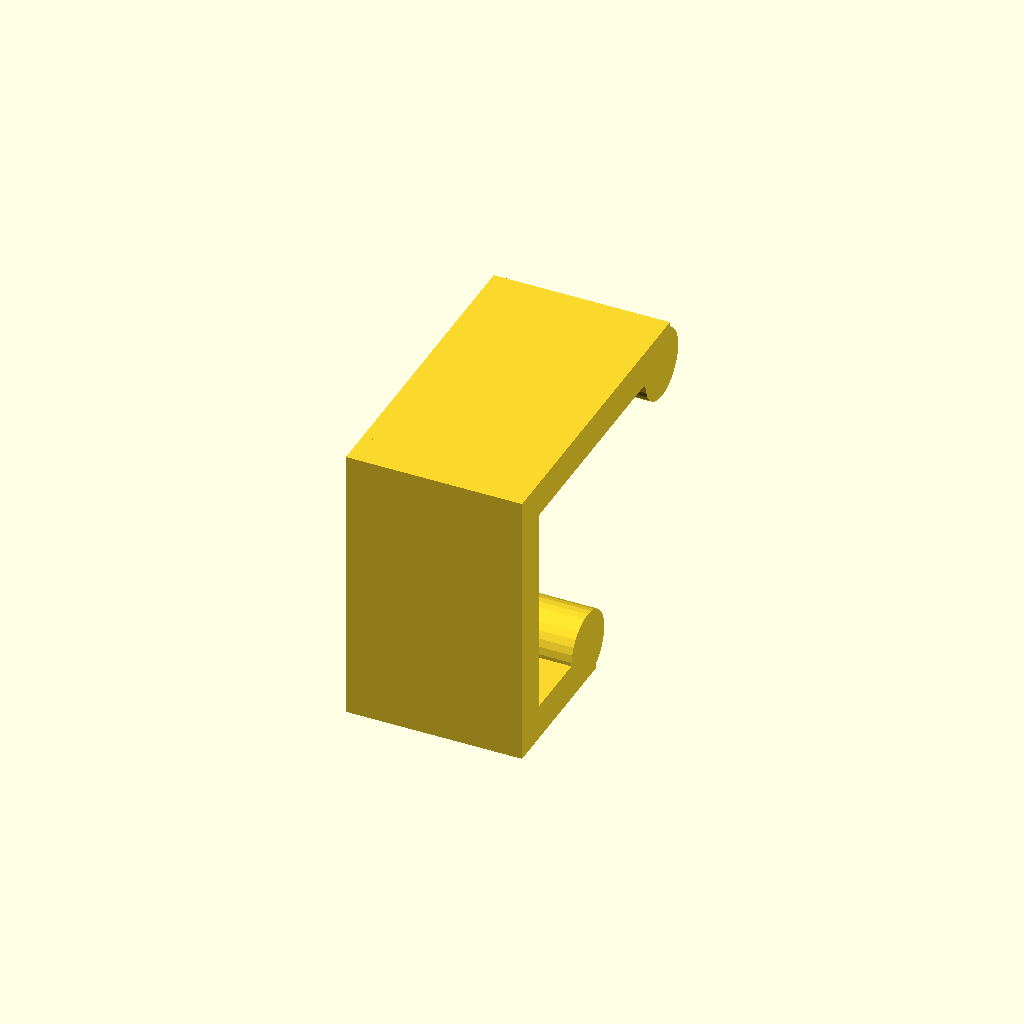
Cell 1 — every parameter at its default value.
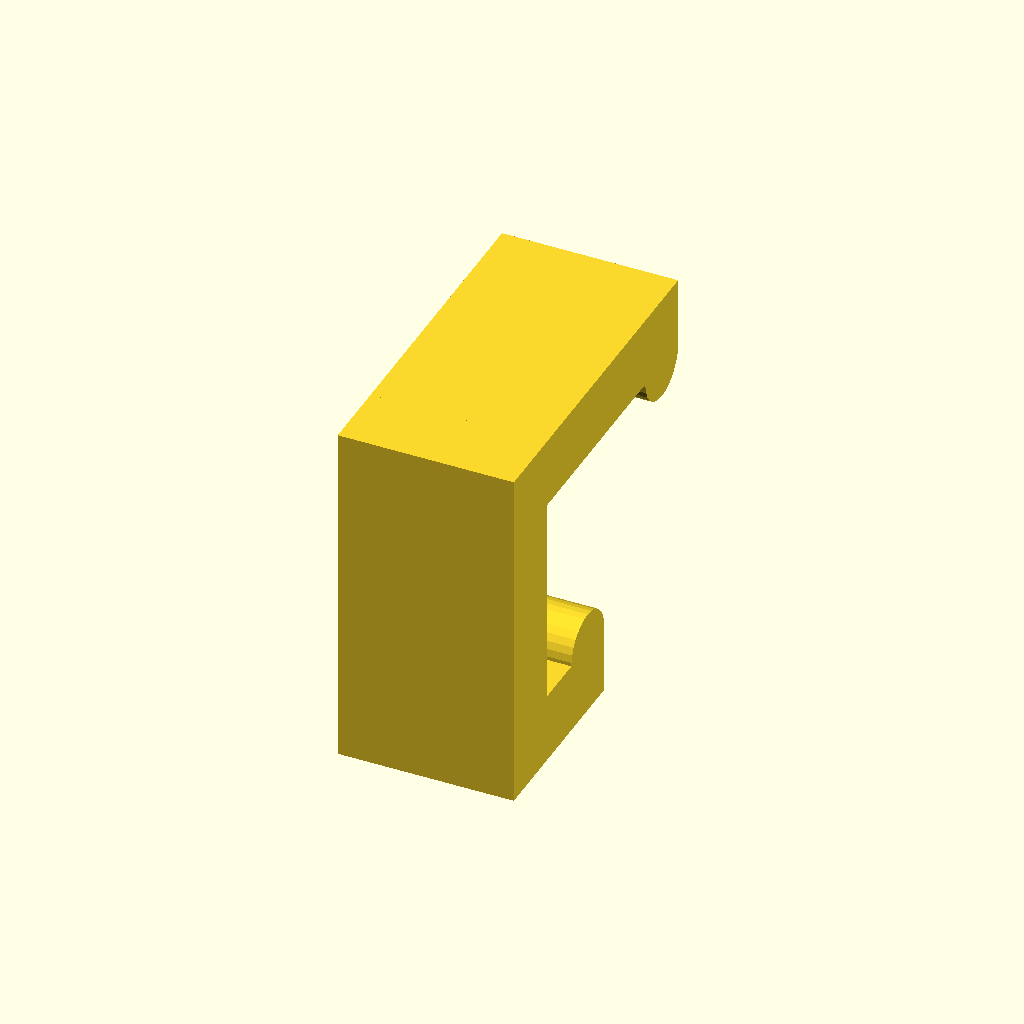
Cell 2: THICKNESS = 4 (everything else at default).
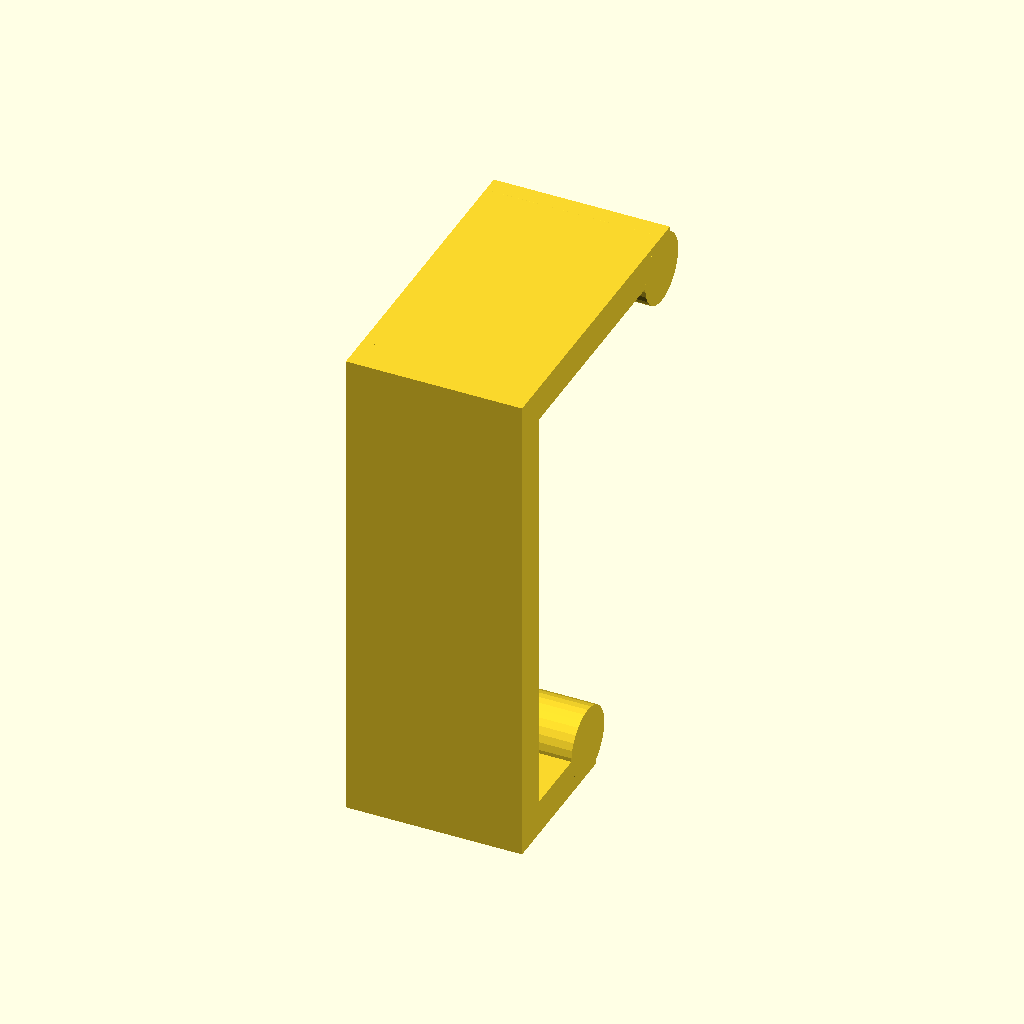
Cell 3: HEIGHT = 24 (everything else at default).
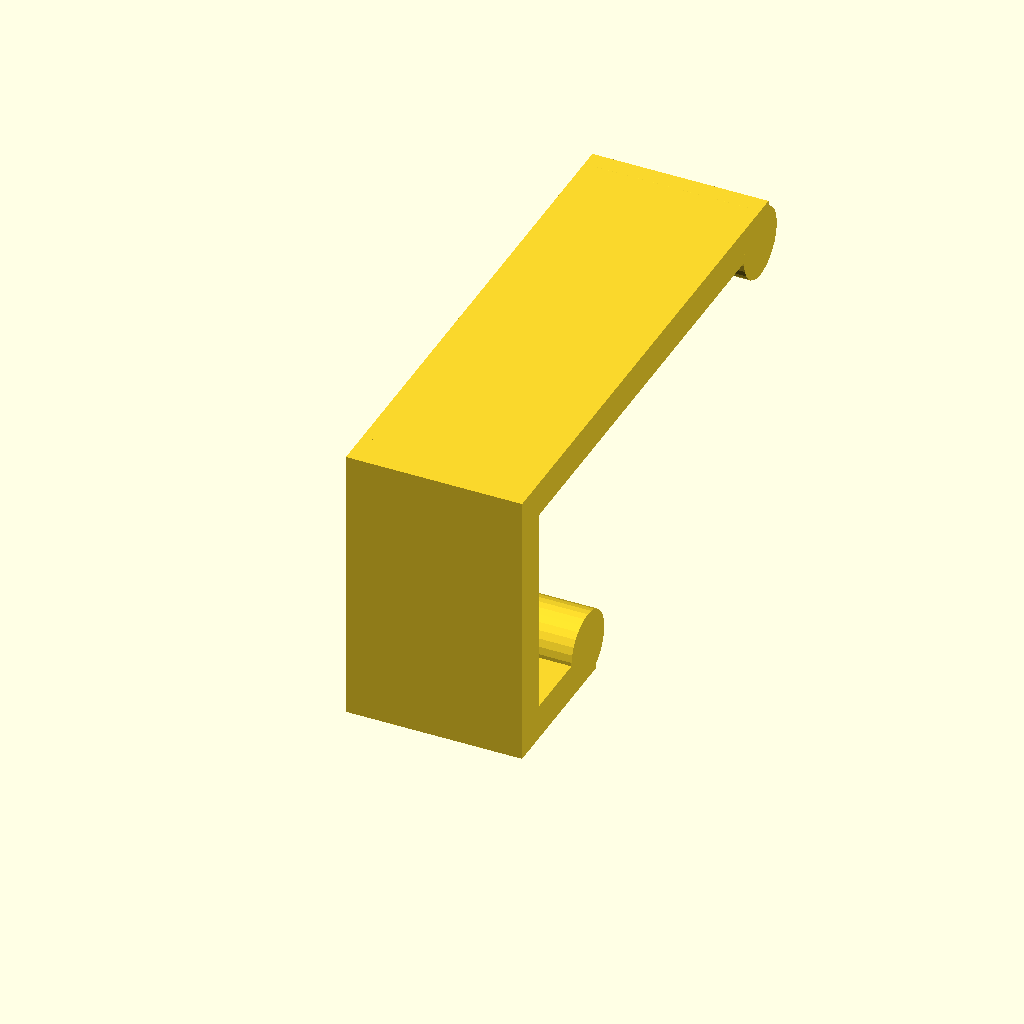
Cell 4: DEPTH_TOP = 24 (everything else at default).
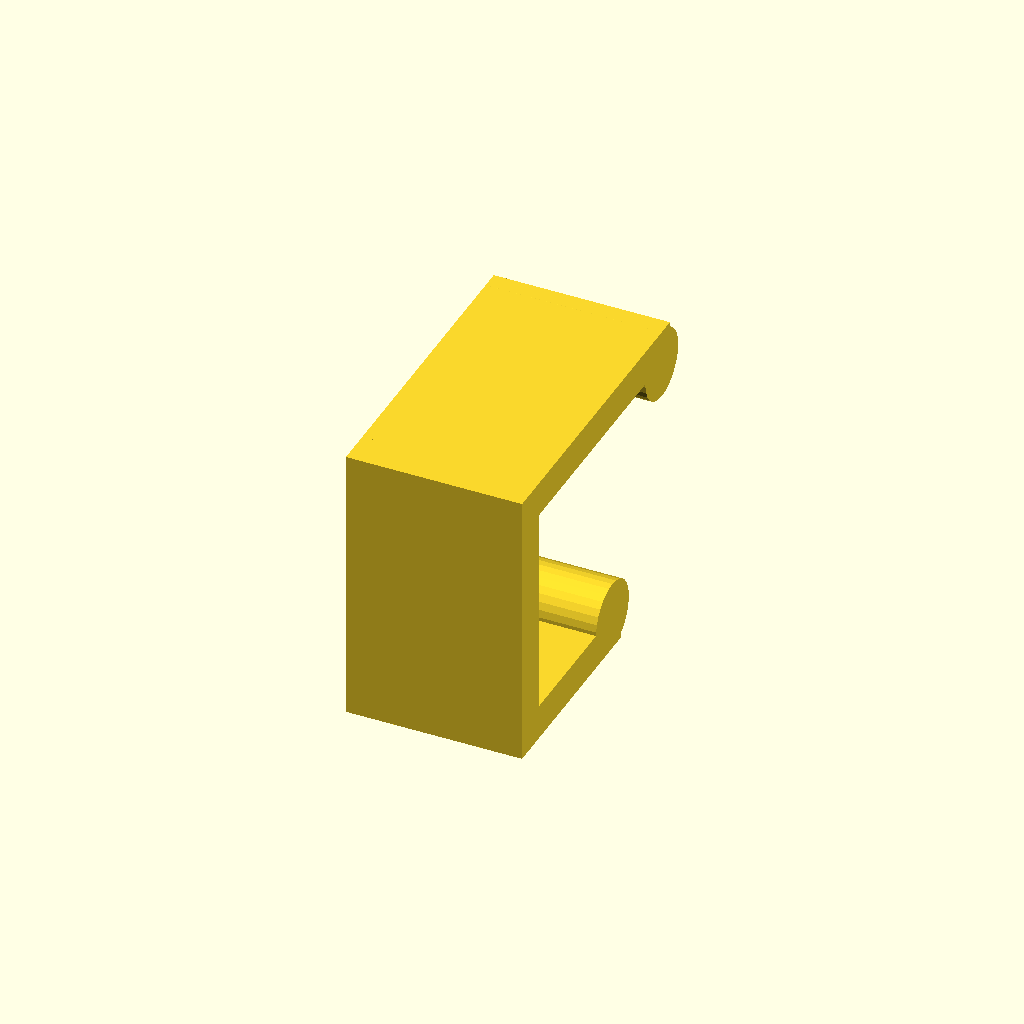
Cell 5: DEPTH_BOT = 6 (everything else at default).
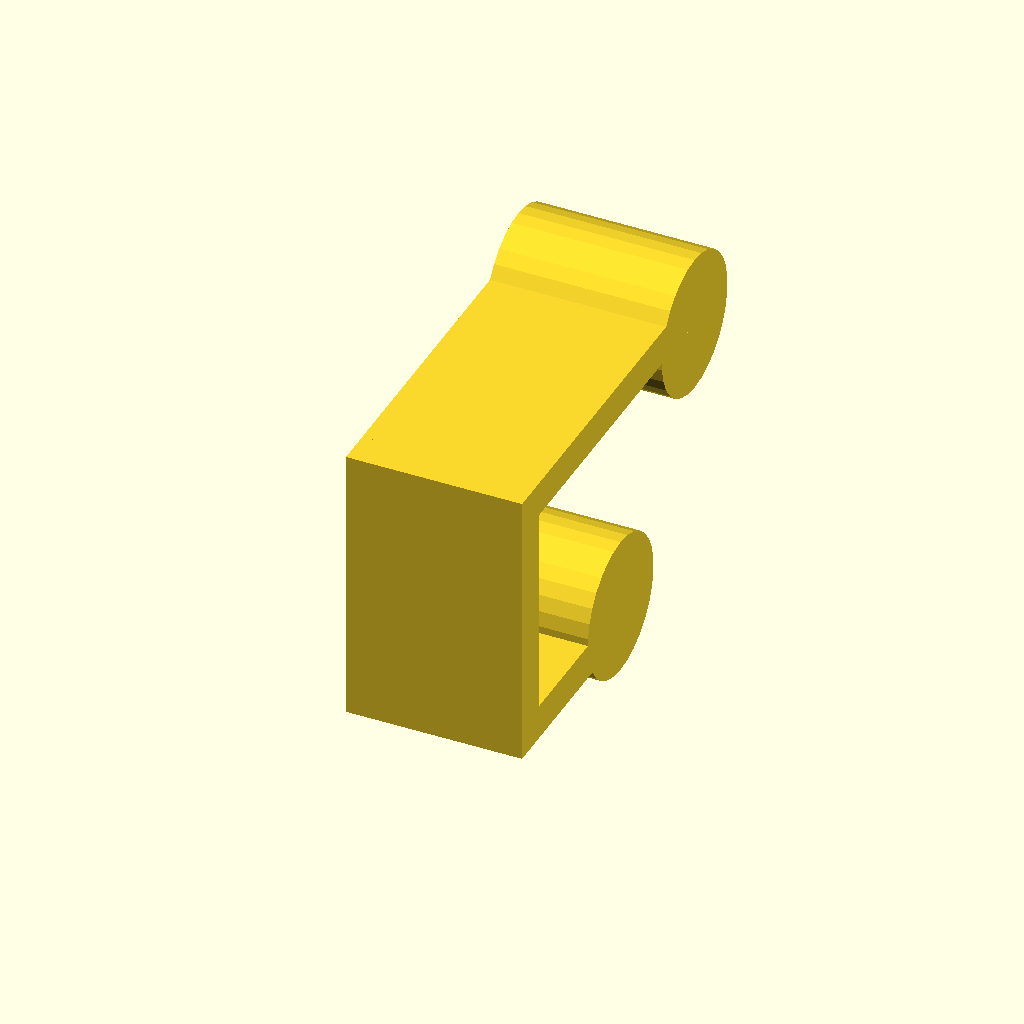
Cell 6: LIP_DIA = 8 (everything else at default).
All cells are drawn from one camera (rotation 55°, 0°, 25°, orthographic, colour scheme Cornfield), so only the parameter changes between them.
Source of the model, home-improvement/ikea/365-plus-lid-clip.scad:
THICKNESS = 2;

HEIGHT = 12;
DEPTH_TOP = 12;
DEPTH_BOT = 3;
LIP_DIA = 4;
WIDTH = 10;

$fn = 30;

module clip() {
  union() {
    cube(size = [WIDTH, THICKNESS, HEIGHT + 2 * THICKNESS], center = true);
    translate([0, (DEPTH_TOP + LIP_DIA + THICKNESS)/2, (HEIGHT + THICKNESS)/2])
    cube(size = [WIDTH, DEPTH_TOP + LIP_DIA , THICKNESS], center = true);

    translate([0, (DEPTH_TOP + LIP_DIA), HEIGHT/2])
    rotate([0, 90, 0])
    cylinder(d = LIP_DIA, h = WIDTH, center = true);

    translate([0, (DEPTH_BOT + LIP_DIA + THICKNESS)/2, -(HEIGHT + THICKNESS)/2])
    cube(size = [WIDTH, DEPTH_BOT + LIP_DIA , THICKNESS], center = true);

    translate([0, (DEPTH_BOT + LIP_DIA), -HEIGHT/2])
    rotate([0, 90, 0])
    cylinder(d = LIP_DIA, h = WIDTH, center = true);
  }
}

clip();
Customizer parameters (derived from the source; name, type, default, range or options):
THICKNESS: number, default 2
HEIGHT: number, default 12
DEPTH_TOP: number, default 12
DEPTH_BOT: number, default 3
LIP_DIA: number, default 4
WIDTH: number, default 10
